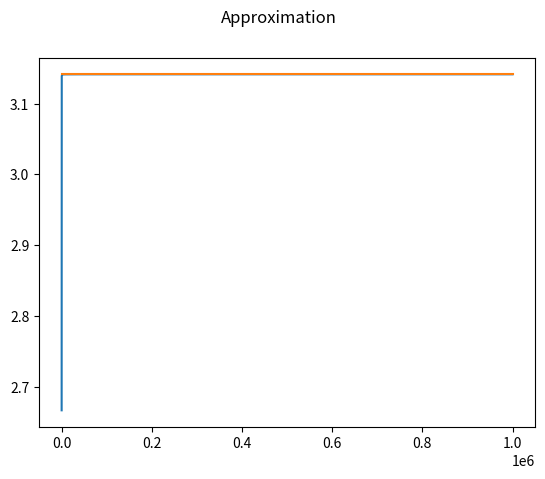
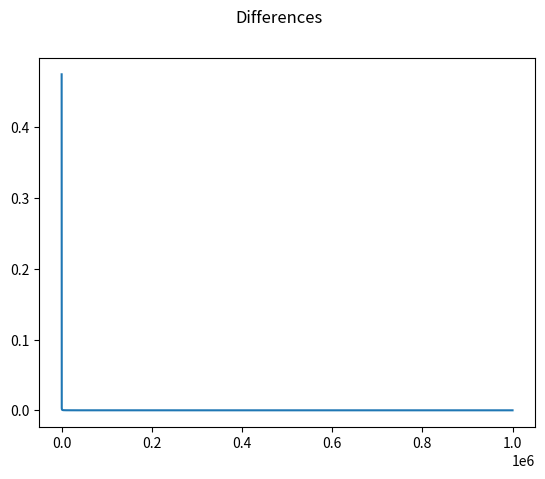

Generate these figures, in order, with matplotlib:
import matplotlib.pyplot as plt
from math import pi


'''
Function to approximate pi

In theory, the Wallis product states that
pi/2 = (2/1 * 2/3) * (4/3 * 4/5) * (6/5 * 6/7) * ...
=>
pi = 2(2/1 * 2/3 * 4/3 * 4/5 * 6/5 * 6/7 * ...)
'''


# function to approximate pi using wallis product method
def pi_approx(n):
    # running total
    approximation = 1
    values = {}

    for i in range(1, n+1):
        # multiply by 2*i / (2*i - 1) and by 2*i / (2*i + 1)
        approximation *= (2*i / (2*i - 1))
        approximation *= (2*i / (2*i + 1))
        values[i] = approximation * 2

    return values


# function to plot results, and pi constant
# also plot differences from predicted value to pi
def plot(n):
    approximations = pi_approx(n)
    differences = [abs(val - pi) for val in approximations.values()]

    plt.figure(1)
    plt.suptitle("Approximation")
    # plot values
    plt.plot(approximations.keys(), approximations.values())
    # plot pi constant
    plt.plot([0, n], [pi, pi])

    plt.figure(2)
    plt.suptitle("Differences")
    # plot differences
    plt.plot(approximations.keys(), differences)

    print(f'''
    Pi: {pi}
    Final approximation: {approximations[n]}
    Final difference: {differences[-1]}
    ''')

    plt.show()


plot(1_000_000)